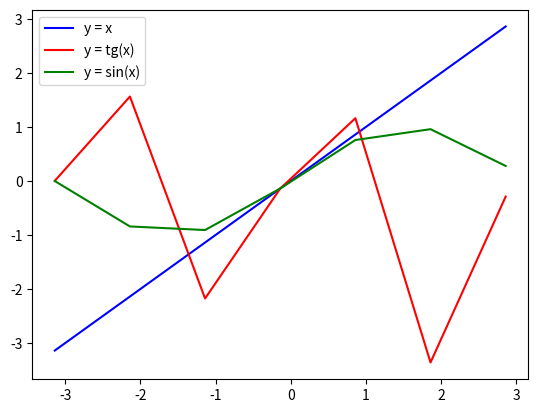

Here is the Python script that generated this plot:
import numpy as np
import matplotlib.pyplot as plt


def frange(a, b, d):
    return np.arange(a, b, d)


def trigplot(a, b, d):
    x = frange(a, b, d)
    plt.plot(x, x, c='blue')
    plt.plot(x, np.tan(x), c = 'red')
    plt.plot(x, np.sin(x), c = 'green')
    plt.legend(['y = x', 'y = tg(x)', 'y = sin(x)'])
    plt.show()

trigplot(-3.14, 3.14, 1)